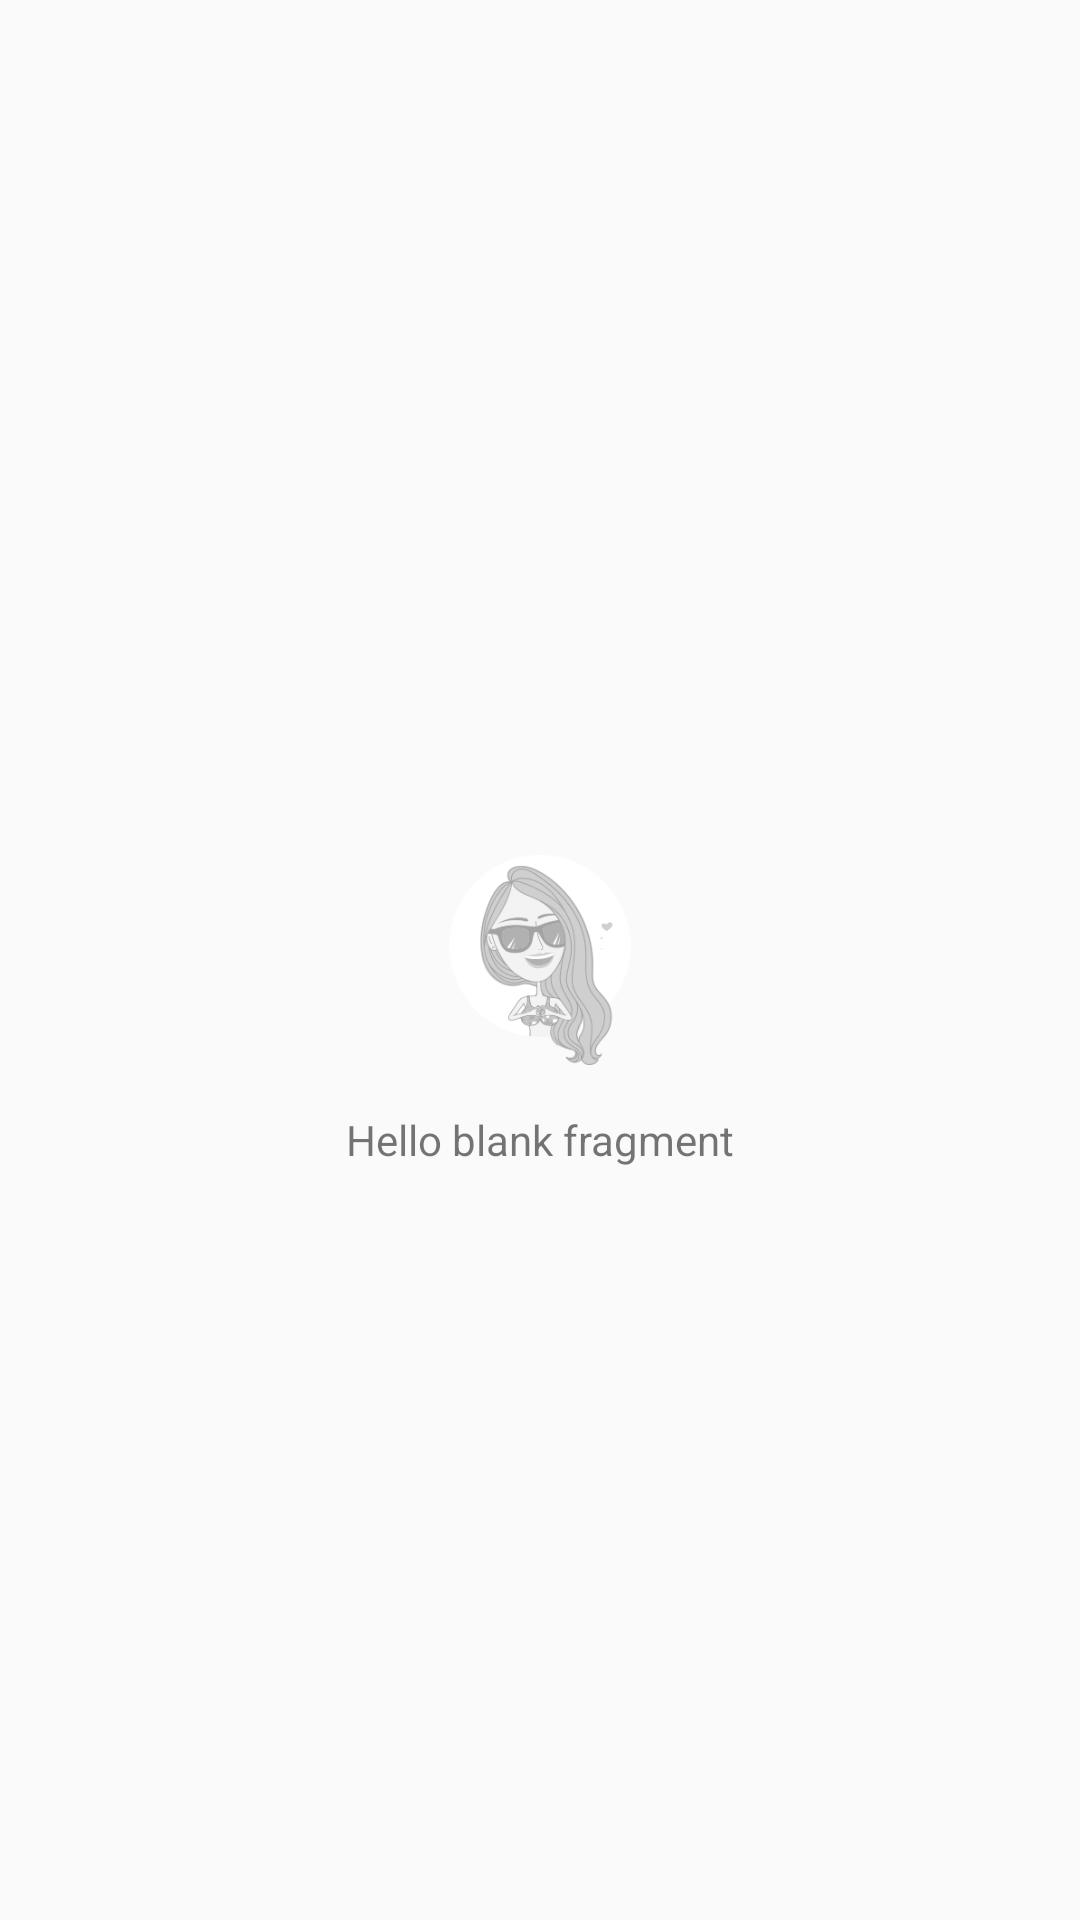

Reconstruct the res/layout file that produces this screen, plus the resources it refers to.
<!-- AndroidManifest.xml: application theme AppTheme -->
<!-- res/layout/fragment_my_child.xml -->
<RelativeLayout xmlns:android="http://schemas.android.com/apk/res/android"
    xmlns:tools="http://schemas.android.com/tools"
    android:layout_width="match_parent"
    android:layout_height="match_parent"
    tools:context="com.moon.gossipnews.fragment.MyChildFragment">

    
    <ImageView
        android:id="@+id/iv_default"
        android:layout_width="70dp"
        android:layout_height="70dp"
        android:layout_centerInParent="true"
        android:src="@mipmap/icon_collection_default" />

    <TextView
        android:id="@+id/tv_child"
        android:layout_width="match_parent"
        android:layout_height="50dp"
        android:layout_below="@+id/iv_default"
        android:gravity="center"
        android:text="@string/hello_blank_fragment" />

</RelativeLayout>
<!-- resources referenced by this layout -->
<resources>
  <!-- mipmap icon_collection_default: png bitmap (mipmap-mdpi, 16203 bytes) -->
  <string name="hello_blank_fragment">Hello blank fragment</string>
  <style name="AppTheme" parent="Theme.AppCompat.DayNight.NoActionBar">
          
          <item name="colorPrimary">@color/colorPrimary</item>
          <item name="colorPrimaryDark">@color/colorPrimaryDark</item>
          <item name="colorAccent">@color/colorAccent</item>
      </style>
  <!-- not gathered from this repository: default colours our renderer supplied (Android Studio template values) -->
  <color name="colorPrimary">#FF6200EE</color>
  <color name="colorPrimaryDark">#FF3700B3</color>
  <color name="colorAccent">#FF03DAC5</color>
</resources>
